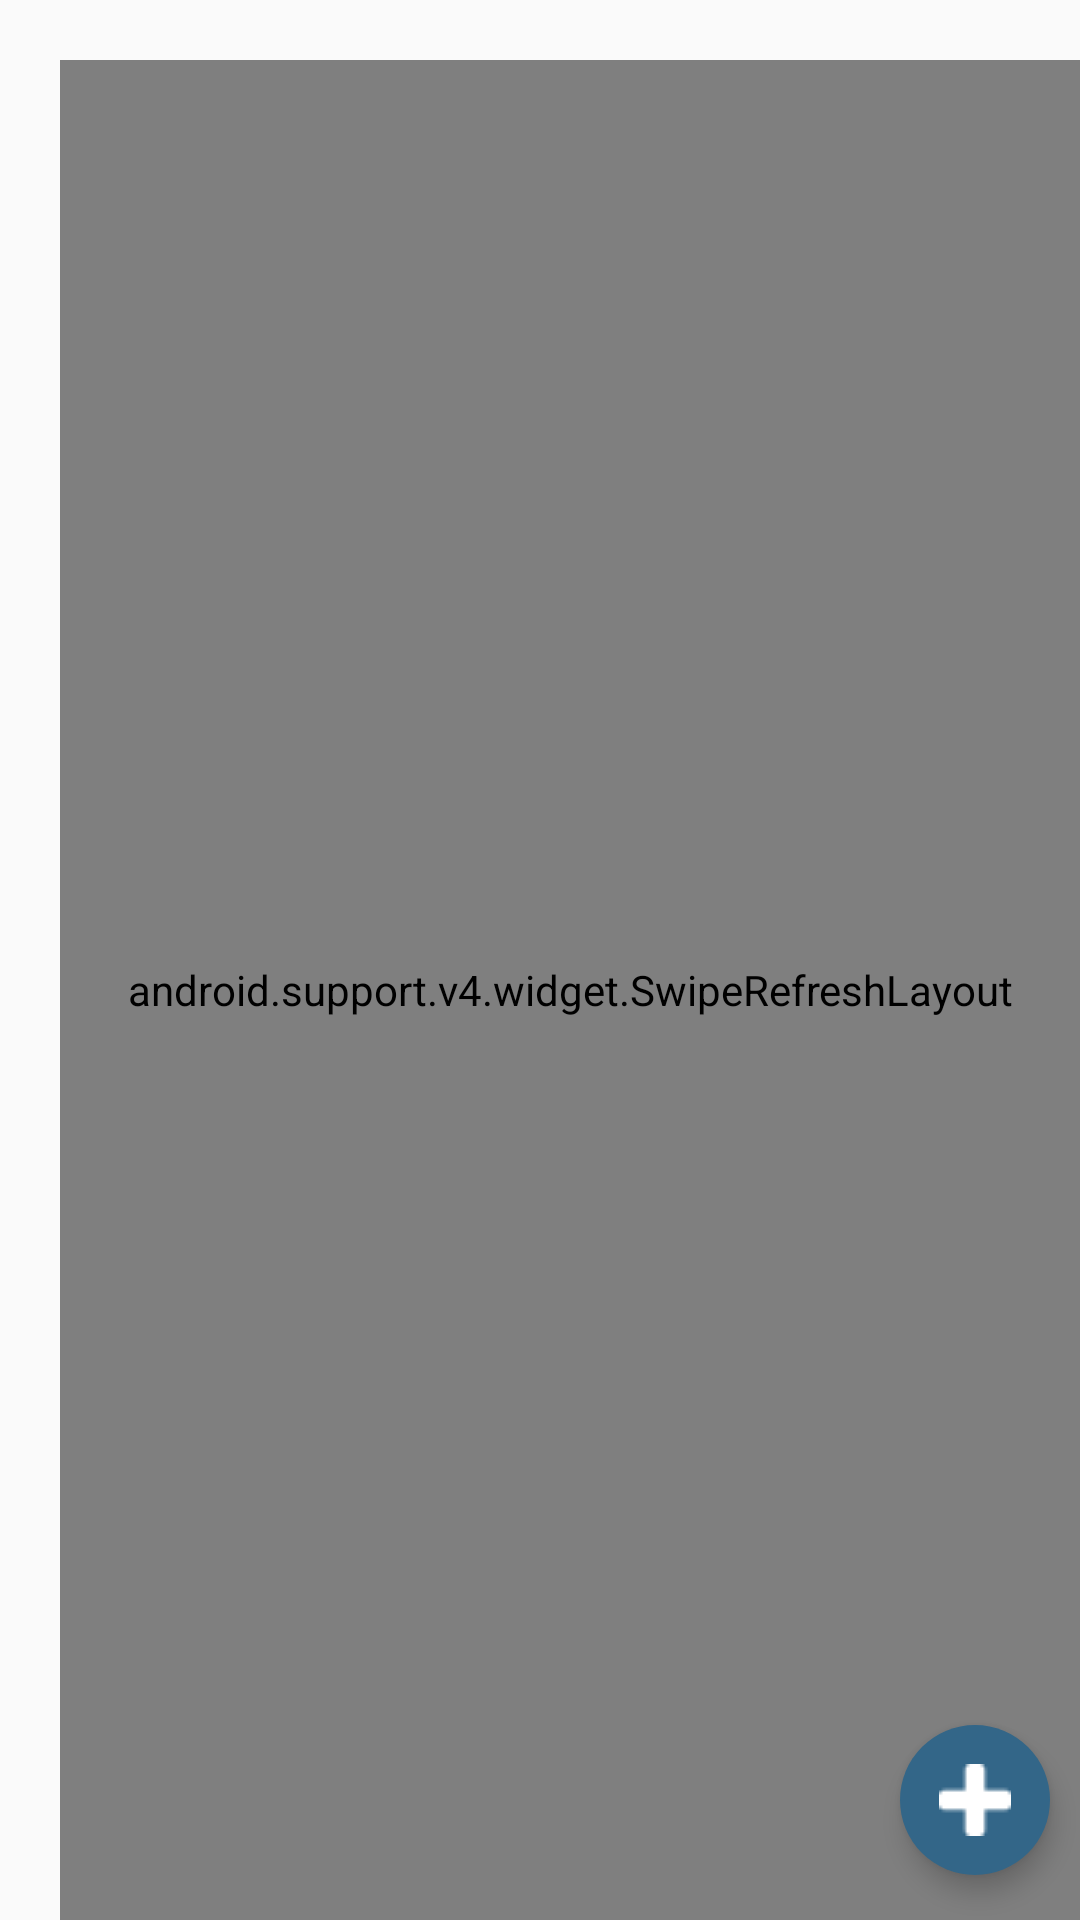

This screen was rendered from an Android layout file. Write that file and the resources it references.
<!-- AndroidManifest.xml: application theme AppTheme -->
<!-- res/layout/fragment_my_listings.xml -->
<?xml version="1.0" encoding="utf-8"?>
<FrameLayout xmlns:android="http://schemas.android.com/apk/res/android"
    xmlns:tools="http://schemas.android.com/tools"
    android:layout_width="match_parent"
    android:layout_height="match_parent"
    tools:context="homeseek.app.android.capstonehomeseek.Fragments.MyListingsFragment"
    android:paddingLeft="20dp"
    android:paddingRight="@dimen/activity_horizontal_margin"
    android:paddingTop="20dp"
    android:paddingBottom="@dimen/activity_vertical_margin">

    
    <android.support.v4.widget.SwipeRefreshLayout
        android:id="@+id/swipeRefreshLists"
        android:layout_width="match_parent"
        android:layout_height="match_parent">

        <ListView
            android:background="#d9d9d9"
            android:paddingTop="10dp"
            android:layout_width="wrap_content"
            android:layout_height="wrap_content"
            android:id="@+id/lv_data_listing"
            android:layout_below="@+id/tv_test"
            android:layout_alignParentLeft="true"
            android:layout_alignParentStart="true"
            android:divider="@android:color/transparent"
            android:dividerHeight="10.0sp"/>

    </android.support.v4.widget.SwipeRefreshLayout>

    <ImageButton
        android:layout_width="50dp"
        android:layout_height="50dp"
        android:id="@+id/addListing"
        android:background="@drawable/oval"
        android:src="@drawable/add"
        android:elevation="5dp"
        android:layout_alignParentBottom="true"
        android:layout_alignParentEnd="true"
        android:layout_alignParentRight="true"
        android:layout_marginBottom="15dp"
        android:layout_marginRight="10dp"
        android:layout_gravity="right|bottom" />

</FrameLayout>
<!-- resources referenced by this layout -->
<resources>
  <!-- drawable add: png bitmap (drawable, 434 bytes) -->
  <!-- drawable oval (drawable) -->
  <?xml version="1.0" encoding="utf-8"?>
  <shape xmlns:android="http://schemas.android.com/apk/res/android" android:shape="oval">
      <solid android:color="#336688"></solid>
  </shape>
  <style name="AppTheme" parent="Theme.AppCompat.Light.NoActionBar">
          
          <item name="colorPrimary">@color/colorPrimary</item>
          <item name="colorPrimaryDark">@color/colorPrimaryDark</item>
          <item name="colorAccent">@color/colorAccent</item>
      </style>
  <color name="colorPrimary">#E18A07</color>
  <color name="colorPrimaryDark">#f06c00</color>
  <color name="colorAccent">#FF9900</color>
</resources>
